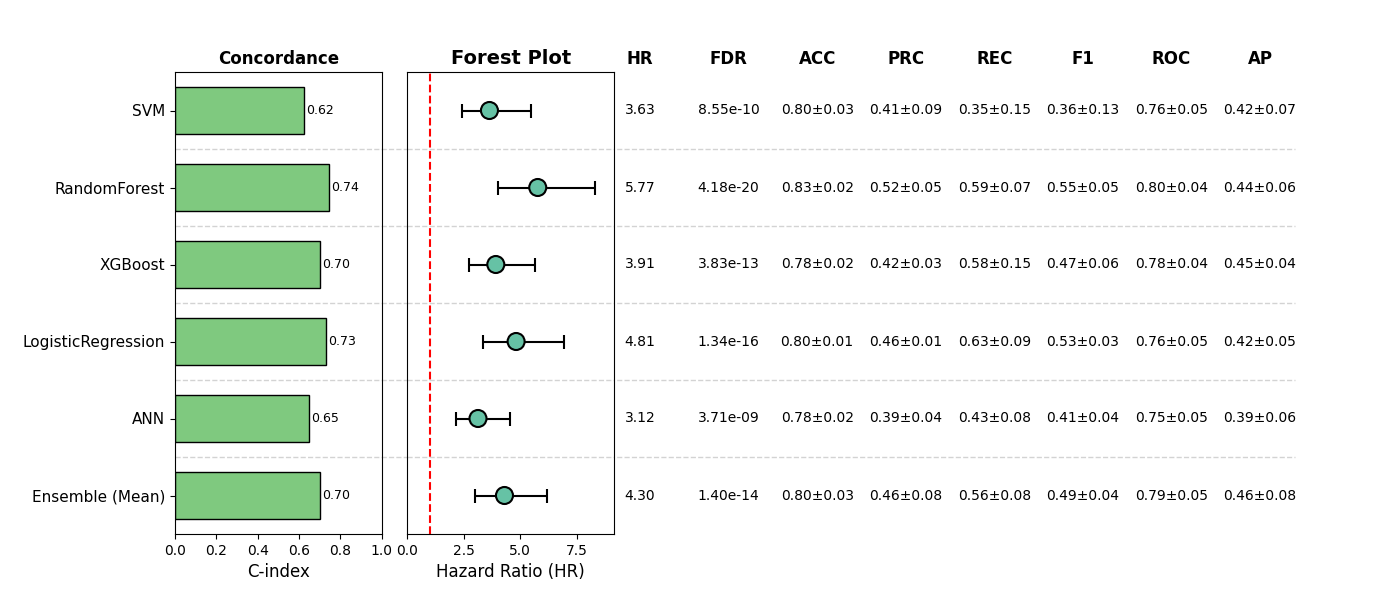

Values plotted in this chart, from the file beside it:
, Model, HR, CI_lower, CI_upper, p, cindex, accuracy_mean, accuracy_std, precision_mean, precision_std, recall_mean, recall_std, f1_mean, f1_std, roc_auc_mean, roc_auc_std, pr_auc_mean, pr_auc_std, FDR, Sig
0, SVM, 3.631, 2.41, 5.471, 7.124990853666433e-10, 0.6239, 0.7973, 0.02878, 0.4101, 0.08958, 0.3455, 0.1523, 0.3623, 0.1311, 0.7612, 0.04837, 0.4228, 0.07037, 8.549989024399719e-10, True
1, RandomForest, 5.77, 4, 8.324, 6.972167606811624e-21, 0.7438, 0.8285, 0.01988, 0.5187, 0.04595, 0.5867, 0.06736, 0.5503, 0.05423, 0.7971, 0.0368, 0.44, 0.05555, 4.183300564086974e-20, True
2, XGBoost, 3.912, 2.715, 5.638, 2.555982220089466e-13, 0.704, 0.7778, 0.0191, 0.4178, 0.03057, 0.5763, 0.1458, 0.4743, 0.05538, 0.7832, 0.03961, 0.4496, 0.03753, 3.833973330134199e-13, True
3, LogisticRegression, 4.812, 3.335, 6.943, 4.476278805700516e-17, 0.7309, 0.7992, 0.00994, 0.4575, 0.01186, 0.6294, 0.08596, 0.5271, 0.02935, 0.7604, 0.05053, 0.4192, 0.04961, 1.342883641710155e-16, True
4, ANN, 3.123, 2.139, 4.56, 3.714082336374466e-09, 0.6478, 0.7758, 0.0245, 0.3931, 0.03653, 0.4337, 0.07569, 0.4077, 0.04038, 0.75, 0.05167, 0.3901, 0.06472, 3.714082336374466e-09, True
5, Ensemble (Mean), 4.296, 2.976, 6.201, 6.98338398236472e-15, 0.7002, 0.7953, 0.03342, 0.4589, 0.07957, 0.5556, 0.07966, 0.4945, 0.04149, 0.7864, 0.04856, 0.4563, 0.07941, 1.396676796472944e-14, True
